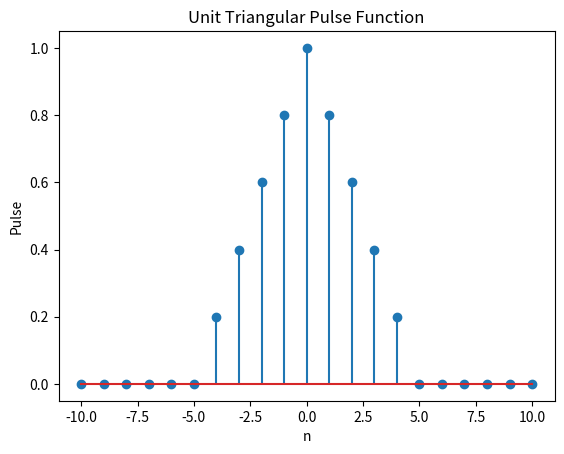

Recreate this plot in Python.
import numpy as np
import matplotlib.pyplot as plt

def unit_triangular_pulse(n, N):
    pulse = np.zeros_like(n, dtype=float)
    condition = np.abs(n) <= N/2
    pulse[condition] = 1 - np.abs(n[condition]) / (N/2)
    return pulse

n = np.arange(-10, 11)
N = 10
pulse = unit_triangular_pulse(n, N)

plt.stem(n, pulse)
plt.title("Unit Triangular Pulse Function")
plt.xlabel("n")
plt.ylabel("Pulse")
